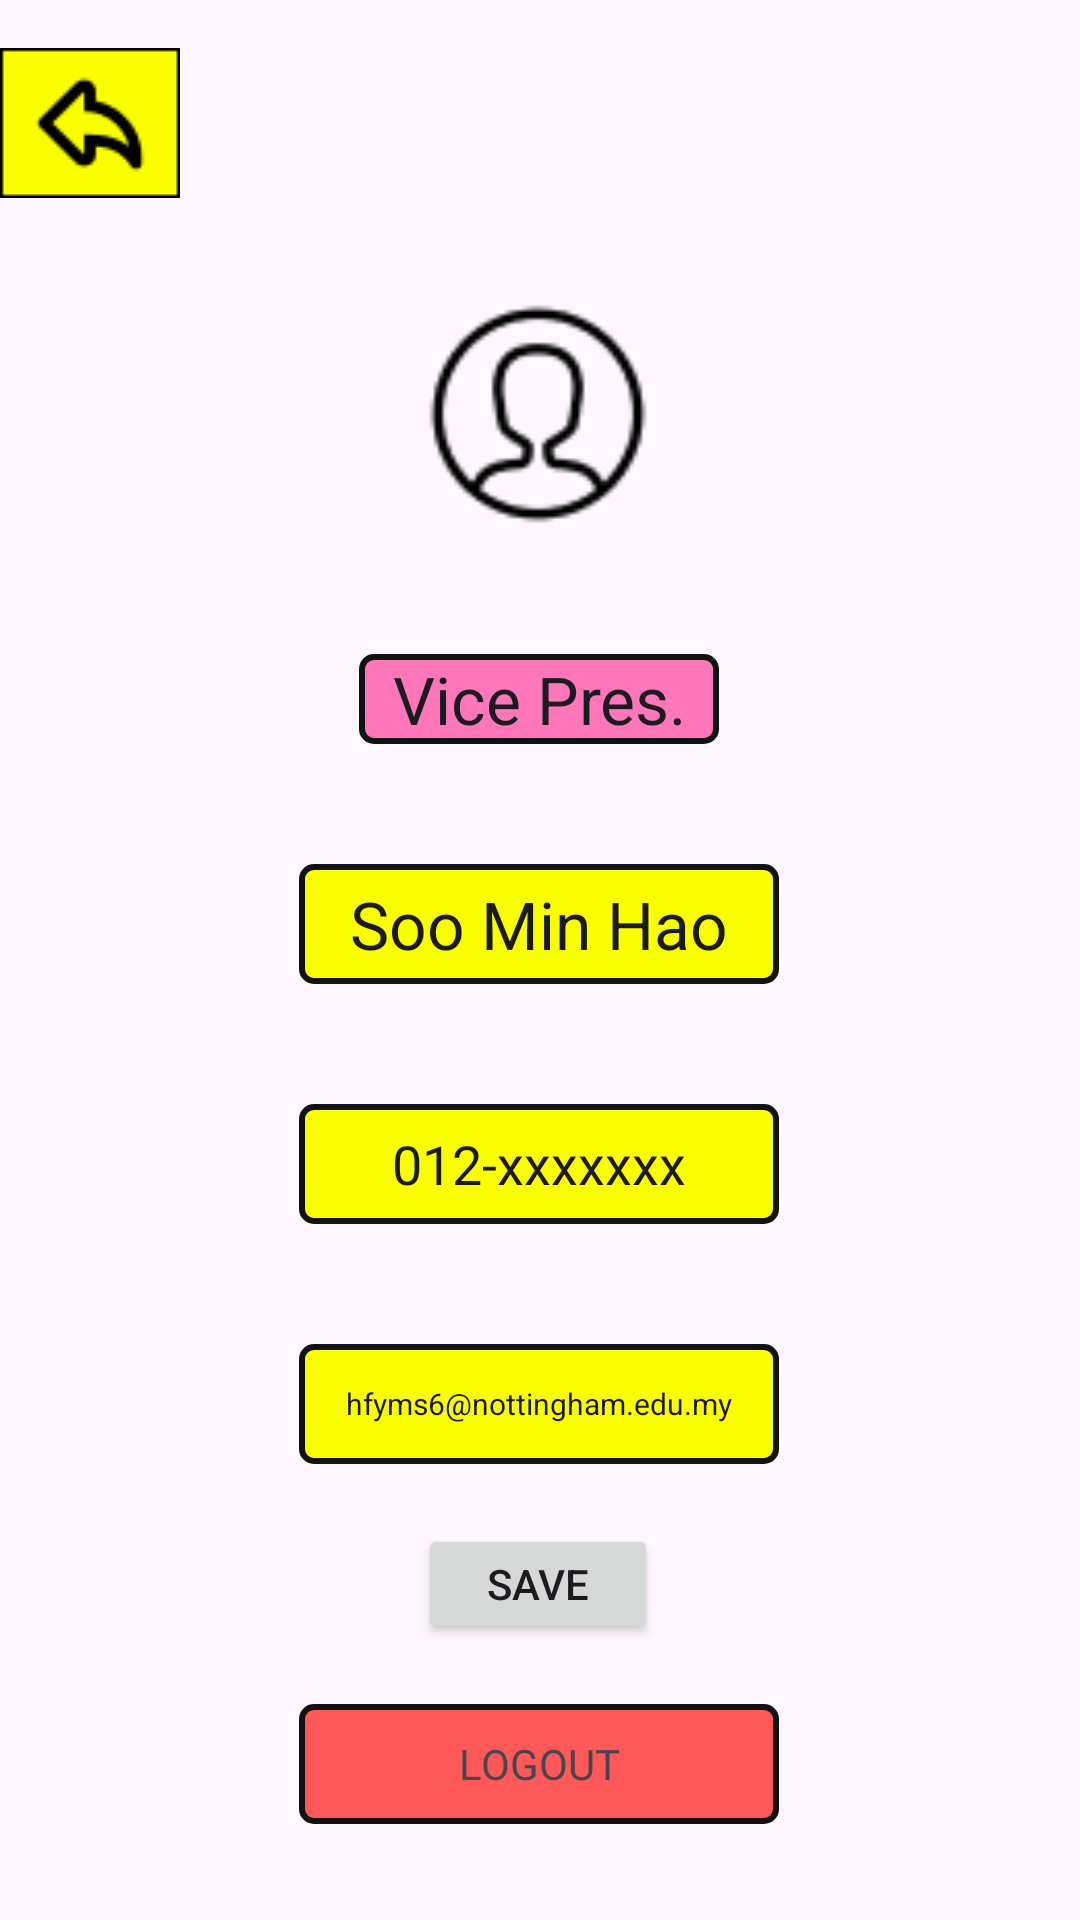

Android layout source for this screen:
<!-- AndroidManifest.xml: application theme Theme.DAGapp -->
<!-- res/layout/activity_settings.xml -->
<?xml version="1.0" encoding="utf-8"?>
<androidx.constraintlayout.widget.ConstraintLayout xmlns:android="http://schemas.android.com/apk/res/android"
    xmlns:app="http://schemas.android.com/apk/res-auto"
    xmlns:tools="http://schemas.android.com/tools"
    android:layout_width="match_parent"
    android:layout_height="match_parent"
    tools:context=".SettingsActivity">

    
    <ImageView
        android:id="@+id/returnButton"
        android:layout_width="wrap_content"
        android:layout_height="wrap_content"
        android:layout_marginTop="16dp"
        android:onClick="onReturnClicked"
        android:src="@drawable/previous_page_button"
        app:layout_constraintStart_toStartOf="parent"
        app:layout_constraintTop_toTopOf="parent" />

    
    <ImageView
        android:id="@+id/settingProfile"
        android:layout_width="80dp"
        android:layout_height="80dp"
        android:layout_marginTop="32dp"
        android:src="@drawable/profile"
        app:layout_constraintEnd_toEndOf="parent"
        app:layout_constraintHorizontal_bias="0.498"
        app:layout_constraintStart_toStartOf="parent"
        app:layout_constraintTop_toBottomOf="@+id/returnButton" />

    <EditText
        android:id="@+id/settingUserRole"
        android:layout_width="120dp"
        android:layout_height="30dp"
        android:layout_marginTop="40dp"
        android:background="@drawable/background_profile_role"
        android:gravity="center"
        android:text="Vice Pres."
        android:textAppearance="@style/TextAppearance.AppCompat.Large"
        app:layout_constraintEnd_toEndOf="parent"
        app:layout_constraintHorizontal_bias="0.498"
        app:layout_constraintStart_toStartOf="parent"
        app:layout_constraintTop_toBottomOf="@+id/settingProfile" />

    <EditText
        android:id="@+id/settingUserName"
        android:layout_width="160dp"
        android:layout_height="40dp"
        android:layout_marginTop="40dp"
        android:background="@drawable/background_box"
        android:gravity="center"
        android:text="Soo Min Hao"
        android:textAppearance="@style/TextAppearance.AppCompat.Large"
        app:layout_constraintEnd_toEndOf="parent"
        app:layout_constraintHorizontal_bias="0.498"
        app:layout_constraintStart_toStartOf="parent"
        app:layout_constraintTop_toBottomOf="@id/settingUserRole" />

    <EditText
        android:id="@+id/settingUserContact"
        android:layout_width="160dp"
        android:layout_height="40dp"
        android:layout_marginTop="40dp"
        android:background="@drawable/background_box"
        android:gravity="center"
        android:text="012-xxxxxxx"
        app:layout_constraintEnd_toEndOf="parent"
        app:layout_constraintHorizontal_bias="0.498"
        app:layout_constraintStart_toStartOf="parent"
        app:layout_constraintTop_toBottomOf="@+id/settingUserName" />

    <EditText
        android:id="@+id/settingUserEmail"
        android:layout_width="160dp"
        android:layout_height="40dp"
        android:layout_marginTop="40dp"
        android:background="@drawable/background_box"
        android:gravity="center"
        android:textSize="10dp"
        android:text="hfyms6@nottingham.edu.my"
        android:textAppearance="@style/TextAppearance.AppCompat.Medium"
        app:layout_constraintEnd_toEndOf="parent"
        app:layout_constraintHorizontal_bias="0.498"
        app:layout_constraintStart_toStartOf="parent"
        app:layout_constraintTop_toBottomOf="@id/settingUserContact" />

    <TextView
        android:id="@+id/buttonLogout"
        android:layout_width="160dp"
        android:layout_height="40dp"
        android:layout_marginTop="20dp"
        android:background="@drawable/background_logout"
        android:clickable="true"
        android:onClick="onLogoutClicked"
        android:gravity="center"
        android:text="LOGOUT"
        app:layout_constraintEnd_toEndOf="parent"
        app:layout_constraintHorizontal_bias="0.498"
        app:layout_constraintStart_toStartOf="parent"
        app:layout_constraintTop_toBottomOf="@+id/buttonSaveSettings" />

    <Button
        android:id="@+id/buttonSaveSettings"
        android:layout_width="80dp"
        android:layout_height="40dp"
        android:layout_marginTop="20dp"
        android:gravity="center"
        android:onClick="onSaveUserSettingsClicked"
        android:text="Save"
        app:layout_constraintEnd_toEndOf="parent"
        app:layout_constraintHorizontal_bias="0.498"
        app:layout_constraintStart_toStartOf="parent"
        app:layout_constraintTop_toBottomOf="@+id/settingUserEmail" />

</androidx.constraintlayout.widget.ConstraintLayout>
<!-- resources referenced by this layout -->
<resources>
  <!-- drawable background_box (drawable) -->
  <?xml version="1.0" encoding="utf-8"?>
  <shape xmlns:android="http://schemas.android.com/apk/res/android">
      <solid android:color="#FAFF00"/> 
      <corners android:radius="4dp"/> 
      <stroke android:color="#121212" android:width="2dp"/> 
  </shape>
  <!-- drawable background_logout (drawable) -->
  <?xml version="1.0" encoding="utf-8"?>
  <shape xmlns:android="http://schemas.android.com/apk/res/android">
      <solid android:color="#FF5858"/> 
      <corners android:radius="4dp"/> 
      <stroke android:color="#121212" android:width="2dp"/> 
  </shape>
  <!-- drawable background_profile_role (drawable) -->
  <?xml version="1.0" encoding="utf-8"?>
  <shape xmlns:android="http://schemas.android.com/apk/res/android">
      <solid android:color="#FF76BB"/> 
      <corners android:radius="4dp"/> 
      <stroke android:color="#121212" android:width="2dp"/> 
  </shape>
  <!-- drawable previous_page_button: png bitmap (drawable, 1055 bytes) -->
  <!-- drawable profile: png bitmap (drawable, 1743 bytes) -->
  <style name="Theme.DAGapp" parent="Base.Theme.DAGapp" />
  <style name="Base.Theme.DAGapp" parent="Theme.Material3.DayNight.NoActionBar">
          
          
      </style>
</resources>
